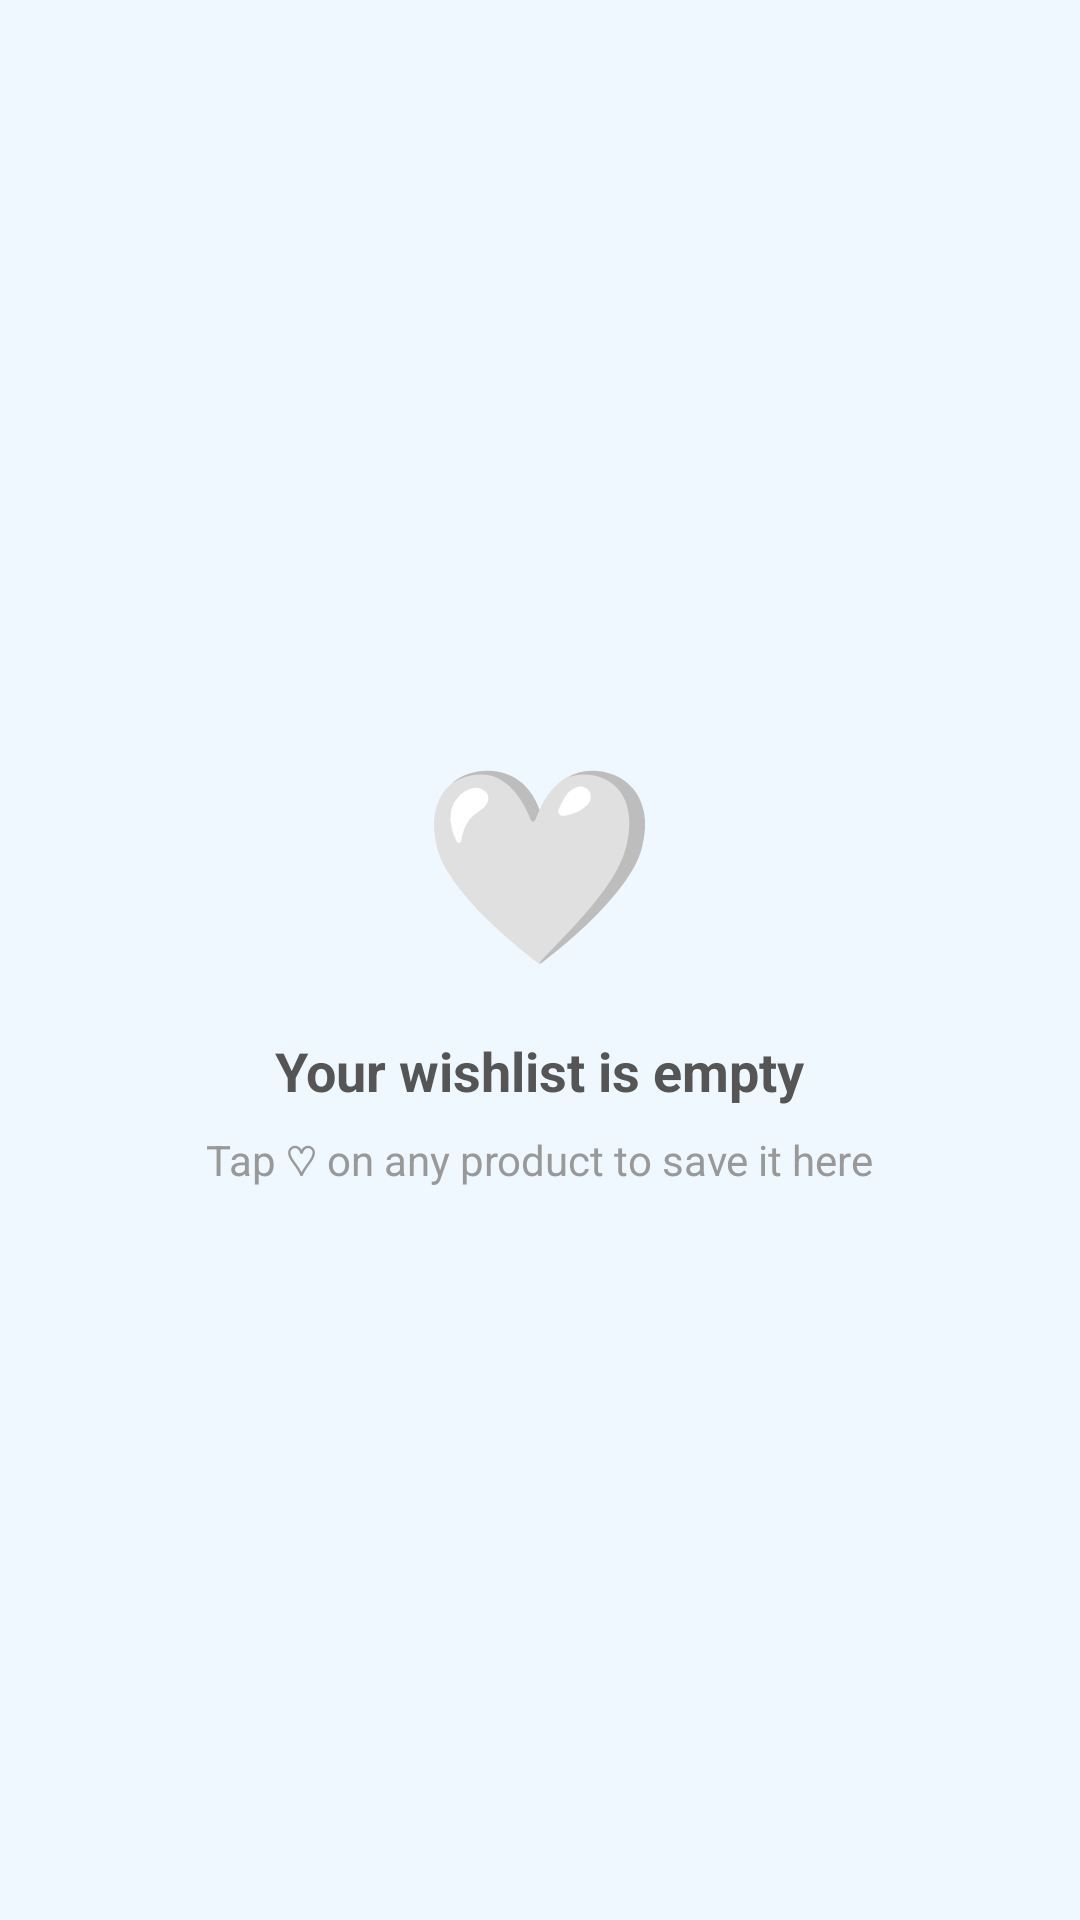

Layout XML and referenced resources for this Android screen:
<!-- AndroidManifest.xml: application theme Theme.HalliSanthe -->
<!-- res/layout/fragment_wishlist.xml -->
<?xml version="1.0" encoding="utf-8"?>
<FrameLayout xmlns:android="http://schemas.android.com/apk/res/android"
    xmlns:tools="http://schemas.android.com/tools"
    android:layout_width="match_parent"
    android:layout_height="match_parent"
    android:background="@color/ocean_bg">

    <androidx.recyclerview.widget.RecyclerView
        android:id="@+id/rvWishlist"
        android:layout_width="match_parent"
        android:layout_height="match_parent"
        android:padding="8dp"
        android:clipToPadding="false"
        android:visibility="gone"
        tools:listitem="@layout/item_product" />

    <LinearLayout
        android:id="@+id/emptyWishlistLayout"
        android:layout_width="match_parent"
        android:layout_height="match_parent"
        android:orientation="vertical"
        android:gravity="center"
        android:padding="32dp">

        <TextView
            android:layout_width="wrap_content"
            android:layout_height="wrap_content"
            android:text="🤍"
            android:textSize="64sp" />

        <TextView
            android:layout_width="wrap_content"
            android:layout_height="wrap_content"
            android:text="Your wishlist is empty"
            android:textSize="18sp"
            android:textStyle="bold"
            android:textColor="#555555"
            android:layout_marginTop="16dp" />

        <TextView
            android:layout_width="wrap_content"
            android:layout_height="wrap_content"
            android:text="Tap ♡ on any product to save it here"
            android:textSize="14sp"
            android:textColor="#999999"
            android:layout_marginTop="8dp"
            android:gravity="center" />
    </LinearLayout>

</FrameLayout>
<!-- res/layout/item_product.xml (included above) -->
<?xml version="1.0" encoding="utf-8"?>
<com.google.android.material.card.MaterialCardView xmlns:android="http://schemas.android.com/apk/res/android"
    xmlns:app="http://schemas.android.com/apk/res-auto"
    android:layout_width="match_parent"
    android:layout_height="wrap_content"
    android:layout_margin="8dp"
    app:cardCornerRadius="20dp"
    app:cardElevation="2dp"
    app:strokeWidth="0dp">

    <androidx.constraintlayout.widget.ConstraintLayout
        android:layout_width="match_parent"
        android:layout_height="wrap_content"
        android:paddingBottom="12dp">

        <ImageView
            android:id="@+id/imgProduct"
            android:layout_width="match_parent"
            android:layout_height="160dp"
            android:scaleType="centerCrop"
            app:layout_constraintTop_toTopOf="parent" />

        <ImageButton
            android:id="@+id/btnWishlist"
            android:layout_width="32dp"
            android:layout_height="32dp"
            android:layout_margin="8dp"
            android:background="@drawable/bg_circle_light"
            android:padding="6dp"
            android:scaleType="centerInside"
            android:src="@drawable/ic_heart_outline"
            app:layout_constraintEnd_toEndOf="parent"
            app:layout_constraintTop_toTopOf="parent"
            app:tint="@color/ocean_blue" />

        <TextView
            android:id="@+id/tvPriceTag"
            android:layout_width="wrap_content"
            android:layout_height="wrap_content"
            android:layout_margin="12dp"
            android:background="@drawable/bg_price_tag"
            android:paddingHorizontal="10dp"
            android:paddingVertical="4dp"
            android:text="₹299"
            android:textColor="@color/white"
            android:textSize="12sp"
            android:textStyle="bold"
            app:layout_constraintEnd_toEndOf="parent"
            app:layout_constraintTop_toTopOf="parent" />

        <TextView
            android:id="@+id/txtProductName"
            android:layout_width="0dp"
            android:layout_height="wrap_content"
            android:layout_marginHorizontal="12dp"
            android:layout_marginTop="8dp"
            android:ellipsize="end"
            android:maxLines="1"
            android:text="Handmade Pot"
            android:textColor="@color/black"
            android:textSize="16sp"
            android:textStyle="bold"
            app:layout_constraintEnd_toEndOf="parent"
            app:layout_constraintStart_toStartOf="parent"
            app:layout_constraintTop_toBottomOf="@id/imgProduct" />

        <TextView
            android:id="@+id/txtArtisanName"
            android:layout_width="0dp"
            android:layout_height="wrap_content"
            android:layout_marginHorizontal="12dp"
            android:text="By Ramesh"
            android:textColor="@color/gray_text"
            android:textSize="12sp"
            app:layout_constraintEnd_toEndOf="parent"
            app:layout_constraintStart_toStartOf="parent"
            app:layout_constraintTop_toBottomOf="@id/txtProductName" />

        <TextView
            android:id="@+id/txtVillageName"
            android:layout_width="0dp"
            android:layout_height="wrap_content"
            android:layout_marginHorizontal="12dp"
            android:text="Halli Village"
            android:textColor="@color/ocean_blue"
            android:textSize="11sp"
            android:textStyle="italic"
            app:layout_constraintEnd_toEndOf="parent"
            app:layout_constraintStart_toStartOf="parent"
            app:layout_constraintTop_toBottomOf="@id/txtArtisanName" />

    </androidx.constraintlayout.widget.ConstraintLayout>
</com.google.android.material.card.MaterialCardView>
<!-- resources referenced by this layout -->
<resources>
  <color name="black">#000000</color>
  <color name="gray_text">#757575</color>
  <color name="ocean_bg">#F0F8FF</color>
  <color name="ocean_blue">#1565C0</color>
  <color name="white">#FFFFFF</color>
  <!-- drawable bg_circle_light (drawable) -->
  <?xml version="1.0" encoding="utf-8"?>
  <shape xmlns:android="http://schemas.android.com/apk/res/android"
      android:shape="oval">
      <solid android:color="@color/ocean_blue_light" />
  </shape>
  <!-- drawable bg_price_tag (drawable) -->
  <?xml version="1.0" encoding="utf-8"?>
  <shape xmlns:android="http://schemas.android.com/apk/res/android">
      <corners android:radius="12dp" />
      <solid android:color="@color/budget_green" />
  </shape>
  <!-- drawable ic_heart_outline (drawable) -->
  <vector xmlns:android="http://schemas.android.com/apk/res/android"
      android:width="24dp"
      android:height="24dp"
      android:viewportWidth="24"
      android:viewportHeight="24">
      <path
          android:fillColor="@android:color/transparent"
          android:strokeColor="#FF5252"
          android:strokeWidth="2"
          android:pathData="M12,21.35l-1.45,-1.32C5.4,15.36 2,12.28 2,8.5 2,5.42 4.42,3 7.5,3c1.74,0 3.41,0.81 4.5,2.09C13.09,3.81 14.76,3 16.5,3 19.58,3 22,5.42 22,8.5c0,3.78 -3.4,6.86 -8.55,11.54L12,21.35z"/>
  </vector>
  <style name="Theme.HalliSanthe" parent="Theme.Material3.Light.NoActionBar">
          <item name="colorPrimary">@color/ocean_blue</item>
          <item name="colorOnPrimary">@color/white</item>
          <item name="android:navigationBarColor">@color/ocean_blue</item>
          <item name="android:statusBarColor">@color/ocean_blue</item>
          <item name="android:windowBackground">@color/ocean_bg</item>
      </style>
  <color name="ocean_blue_light">#E3F2FD</color>
  <color name="budget_green">#4CAF50</color>
</resources>
